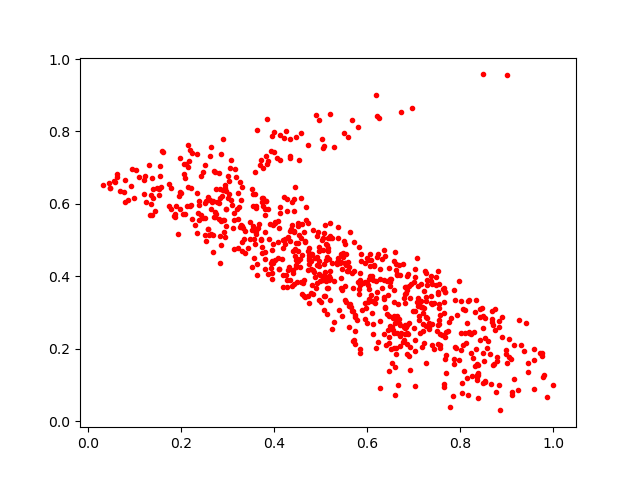

The data file committed next to this chart (first rows):
0.40760958, 0.44941226
0.3481, 0.5025
0.5036, 0.4992
0.1373, 0.5686
0.373, 0.501
0.6846, 0.1848
0.6606, 0.1509
0.7544, 0.3232
0.4166, 0.4471
0.7571, 0.2415
0.848, 0.2913
0.3807, 0.4675
0.6636, 0.4059
0.6569, 0.2022
0.826, 0.1247
0.4355, 0.5307
0.198, 0.7277
0.7135, 0.2425
0.7029, 0.2257
0.4121, 0.789
0.6463, 0.1375
0.412, 0.72
0.8048, 0.3111
0.9366, 0.1929
0.3314, 0.4938
0.6203, 0.8437
0.2889, 0.6219
0.2431, 0.5689
0.9154, 0.1159
0.5843, 0.1891
0.5632, 0.3246
0.3911, 0.5453
0.6355, 0.4721
0.5597, 0.4156
0.5055, 0.5046
0.5098, 0.4127
0.1318, 0.7085
0.479, 0.4212
0.6392, 0.312
0.8276, 0.1734
0.6496, 0.2632
0.6588, 0.2719
0.1793, 0.587
0.8383, 0.06308
0.3571, 0.5032
0.7688, 0.2458
0.3801, 0.4484
0.7085, 0.3192
0.798, 0.1678
0.7506, 0.2499
0.2466, 0.6871
0.6733, 0.853
0.8735, 0.3102
0.7641, 0.298
0.3609, 0.5156
0.6795, 0.2599
0.5637, 0.5215
0.1209, 0.6668
0.2778, 0.6042
0.4968, 0.4076
0.3864, 0.5873
... 732 more rows
